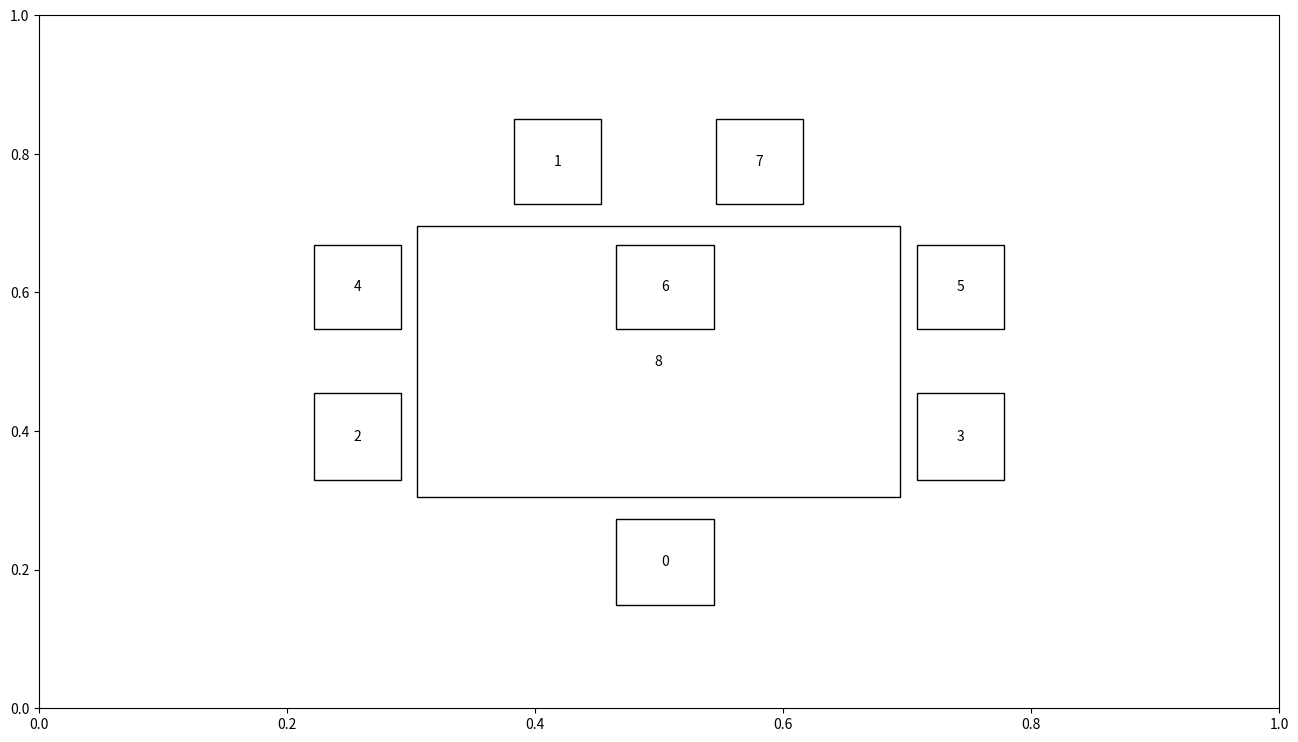

Write Python code to recreate this figure.
# %%
import matplotlib.pyplot as plt
# %%
if __name__ == "__main__":
    STIM_POS = {
    "0": ((0.465, 0.149), (0.544, 0.273)),
    "1": ((0.383, 0.727), (0.453, 0.850)),
    "2": ((0.222, 0.329), (0.292, 0.455)),
    "3": ((0.708, 0.329), (0.778, 0.455)),
    "4": ((0.222, 0.547), (0.292, 0.669)),
    "5": ((0.708, 0.547), (0.778, 0.669)),
    "6": ((0.465, 0.547), (0.544, 0.669)),
    "7": ((0.546, 0.727), (0.616, 0.850)),
    "8": ((0.305, 0.305), (0.694, 0.696))
    }
    length = 16
    width = 9

    # create a figure and axis with the given length and width
    fig, ax = plt.subplots(figsize=(length, width))
    # Each value in STIM_POS represents a square on the screen,
    # so draw them
    for key, ((x1, y1), (x2, y2)) in STIM_POS.items():
        ax.add_patch(plt.Rectangle((x1, y1), x2 - x1, y2 - y1, fill=None))
        ax.text((x1 + x2) / 2, (y1 + y2) / 2, key, ha='center', va='center')

    # display the plot
    plt.show()
# %%
